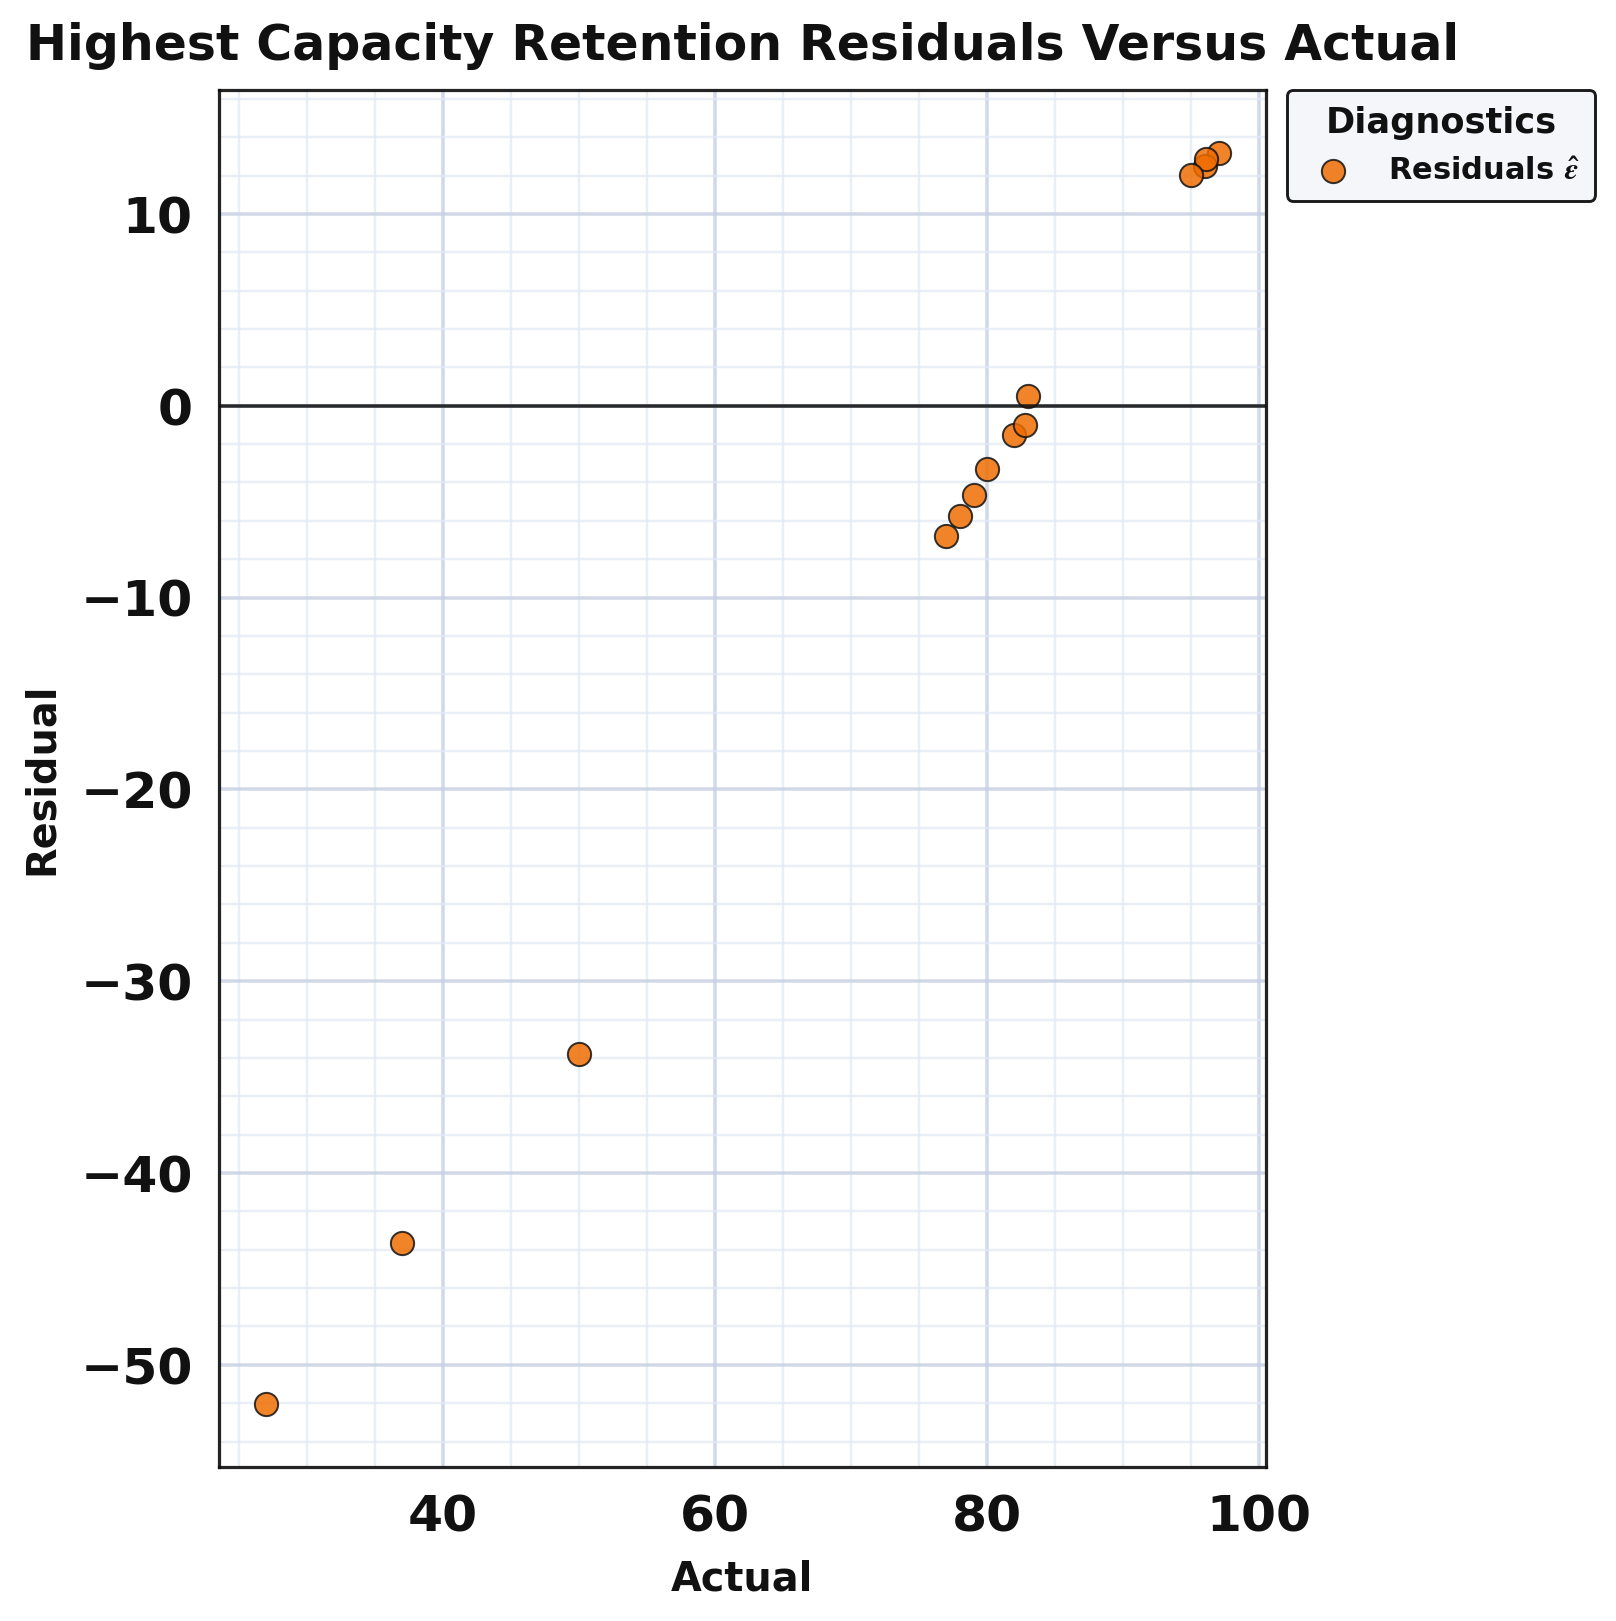

Source data for this figure (header and first rows):
series, actual, residual
point, 50.0, -33.81
point, 37.0, -43.64
point, 27.0, -52.05
point, 97.0, 13.19
point, 96.0, 12.48
point, 96.1, 12.85
point, 95.0, 12.01
point, 77.0, -6.81
point, 78.0, -5.757
point, 79.0, -4.678
point, 82.0, -1.545
point, 80.0, -3.281
point, 82.8, -1.01
point, 83.0, 0.512
